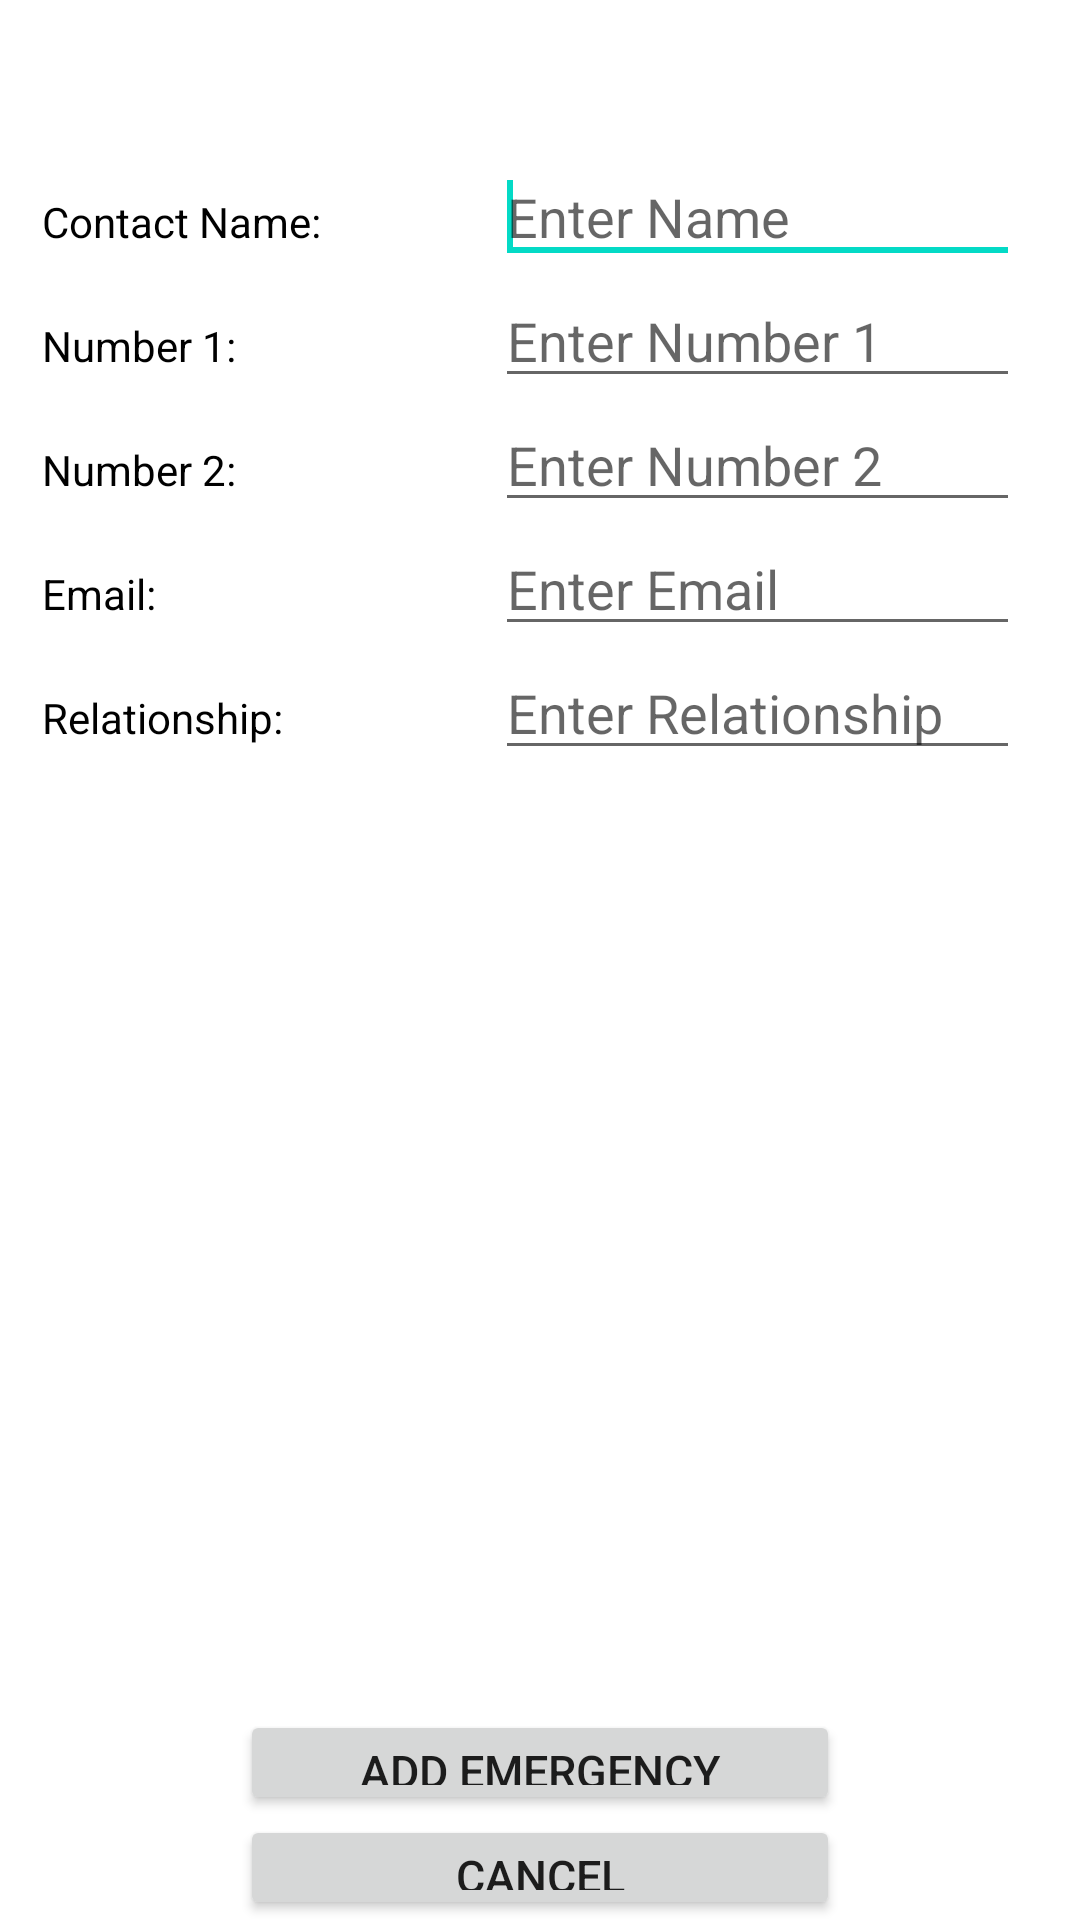

Here is an Android app screen rendered from its layout file. Give the layout XML and the strings, colors and styles it references.
<!-- AndroidManifest.xml: fallback theme Theme.MaterialComponents.DayNight.NoActionBar -->
<!-- res/layout/add_emergency_contact.xml -->
<?xml version="1.0" encoding="utf-8"?>
<ScrollView
  xmlns:android="http://schemas.android.com/apk/res/android"
  android:layout_width="fill_parent"
  android:layout_height="fill_parent"
  android:fillViewport="true">

  <RelativeLayout
      android:layout_width="fill_parent"
      android:layout_height="wrap_content"
      android:background="#ffffff" >

      
      


      
      


      
      

      <LinearLayout
          android:id="@+id/header"
          android:layout_width="fill_parent"
          android:layout_height="wrap_content"
          android:layout_alignParentTop="true"
          android:layout_centerHorizontal="true"
          android:background="#ffffff"
          android:orientation="vertical"
          android:paddingBottom="5dip"
          android:paddingTop="5dip" >
      </LinearLayout>

      <Button
          android:id="@+id/submit_emergency_contact"
          android:layout_width="200dp"
          android:layout_height="35dp"
          android:layout_above="@+id/cancel_emergency_contact"
          android:layout_centerHorizontal="true"
          android:text="Add Emergency Contact"
          android:textSize="15dp" />

      <Button
          android:id="@+id/cancel_emergency_contact"
          android:layout_width="150dp"
          android:layout_height="35dp"
          android:layout_alignLeft="@+id/submit_emergency_contact"
          android:layout_alignParentBottom="true"
          android:layout_alignRight="@+id/submit_emergency_contact"
          android:text="Cancel"
          android:textSize="15dp" />

      <EditText
          android:id="@+id/emergency_contact_name"
          android:layout_width="175dp"
          android:layout_height="wrap_content"
          android:layout_alignParentRight="true"
          android:layout_below="@+id/header"
          android:layout_marginRight="20dp"
          android:layout_marginTop="40dp"
          android:ems="10"
          android:hint="Enter Name"
          android:singleLine="true" />

      <requestFocus
          android:layout_width="wrap_content"
          android:layout_height="wrap_content" />

      <EditText
          android:id="@+id/emergency_contact_number1"
          android:layout_width="wrap_content"
          android:layout_height="wrap_content"
          android:layout_alignLeft="@+id/emergency_contact_name"
          android:layout_alignRight="@+id/emergency_contact_name"
          android:layout_below="@+id/emergency_contact_name"
          android:ems="10"
          android:hint="Enter Number 1"
          android:singleLine="true" 
          android:inputType="phone"/>

      <EditText
          android:id="@+id/emergency_contact_number2"
          android:layout_width="wrap_content"
          android:layout_height="wrap_content"
          android:layout_alignLeft="@+id/emergency_contact_number1"
          android:layout_alignRight="@+id/emergency_contact_number1"
          android:layout_below="@+id/emergency_contact_number1"
          android:ems="10"
          android:hint="Enter Number 2"
          android:singleLine="true" 
          android:inputType="phone"/>

      <EditText
          android:id="@+id/emergency_contact_relationship"
          android:layout_width="wrap_content"
          android:layout_height="wrap_content"
          android:layout_alignLeft="@+id/emergency_contact_email"
          android:layout_alignRight="@+id/emergency_contact_email"
          android:layout_below="@+id/emergency_contact_email"
          android:ems="10"
          android:hint="Enter Relationship"
          android:singleLine="true" />

      <EditText
          android:id="@+id/emergency_contact_email"
          android:layout_width="wrap_content"
          android:layout_height="wrap_content"
          android:layout_alignLeft="@+id/emergency_contact_number2"
          android:layout_alignRight="@+id/emergency_contact_number2"
          android:layout_below="@+id/emergency_contact_number2"
          android:ems="10"
          android:hint="Enter Email"
          android:singleLine="true" />

      <TextView
          android:id="@+id/TextView01"
          android:layout_width="wrap_content"
          android:layout_height="wrap_content"
          android:layout_alignBaseline="@+id/emergency_contact_number1"
          android:layout_alignBottom="@+id/emergency_contact_number1"
          android:layout_alignLeft="@+id/textView1"
          android:text="Number 1:"
          android:textColor="#000"
          android:textSize="14sp" />

      <TextView
          android:id="@+id/TextView02"
          android:layout_width="wrap_content"
          android:layout_height="wrap_content"
          android:layout_alignBaseline="@+id/emergency_contact_number2"
          android:layout_alignBottom="@+id/emergency_contact_number2"
          android:layout_alignLeft="@+id/TextView01"
          android:text="Number 2:"
          android:textColor="#000"
          android:textSize="14sp" />

      <TextView
          android:id="@+id/TextView03"
          android:layout_width="wrap_content"
          android:layout_height="wrap_content"
          android:layout_alignBaseline="@+id/emergency_contact_email"
          android:layout_alignBottom="@+id/emergency_contact_email"
          android:layout_alignLeft="@+id/TextView02"
          android:text="Email:"
          android:textColor="#000"
          android:textSize="14sp" />

      <TextView
          android:id="@+id/textView1"
          android:layout_width="wrap_content"
          android:layout_height="wrap_content"
          android:layout_alignBaseline="@+id/emergency_contact_name"
          android:layout_alignBottom="@+id/emergency_contact_name"
          android:layout_alignParentLeft="true"
          android:layout_marginLeft="14dp"
          android:text="Contact Name:"
          android:textColor="#000"
          android:textSize="14sp" />

      <TextView
          android:id="@+id/TextView04"
          android:layout_width="wrap_content"
          android:layout_height="wrap_content"
          android:layout_alignBaseline="@+id/emergency_contact_relationship"
          android:layout_alignBottom="@+id/emergency_contact_relationship"
          android:layout_alignLeft="@+id/TextView03"
          android:text="Relationship:"
          android:textColor="#000"
          android:textSize="14sp" />

      <EditText
          android:id="@+id/emergency_contact_response"
          android:layout_width="wrap_content"
          android:layout_height="wrap_content"
          android:layout_alignLeft="@+id/TextView04"
          android:layout_alignRight="@+id/emergency_contact_relationship"
          android:layout_below="@+id/emergency_contact_relationship"
          android:background="#ffffff"
          android:ems="10"
          android:textColor="#000" />

  </RelativeLayout>

</ScrollView>
<!-- resources referenced by this layout -->
<resources>

</resources>
